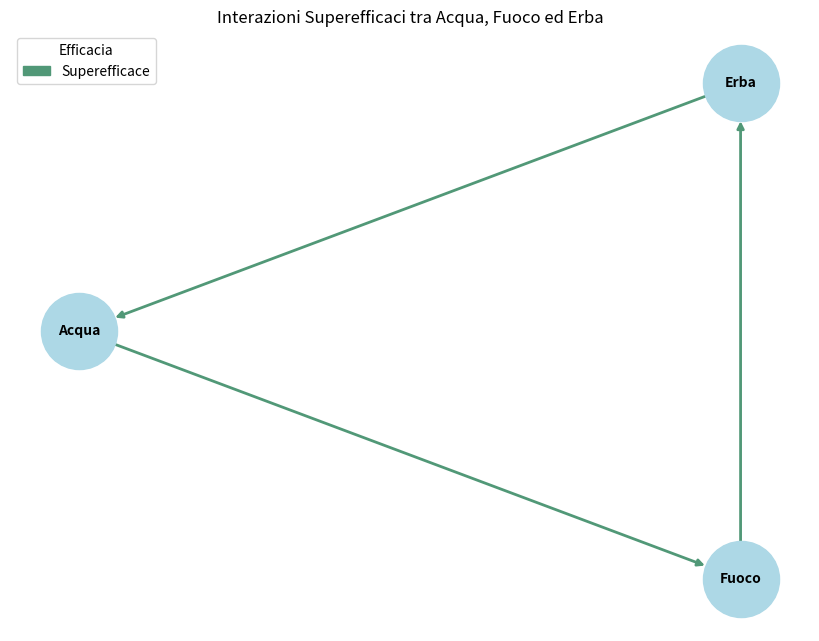

Generate this figure with matplotlib:
import numpy as np
import pandas as pd
import matplotlib.pyplot as plt
import matplotlib.patches as mpatches
import networkx as nx

types = ["Acqua", "Fuoco", "Erba"]

table = [
    [0.5, 2.0, 0.5],  # Acqua
    [0.5, 0.5, 2.0],  # Fuoco
    [2.0, 0.5, 0.5],  # Erba
]

efficacy_matrix = np.array(table)
df = pd.DataFrame(efficacy_matrix, index=types, columns=types)

G = nx.DiGraph()

for i, att_type in enumerate(types):
    for j, def_type in enumerate(types):
        efficacy = df.iloc[i, j]
        if efficacy == 2.0:  # Aggiungi solo gli archi super efficaci
            G.add_edge(att_type, def_type, weight=efficacy)

plt.figure(figsize=(8, 6))

pos = nx.shell_layout(G)

nx.draw(
    G, pos, with_labels=True,
    node_size=3000, node_color='lightblue',
    font_size=10, font_weight='bold',
    edge_color='#519877', width=2, arrows=True
)

# Legenda per solo super efficace
legend_patches = [mpatches.Patch(color='#519877', label="Superefficace")]
plt.legend(handles=legend_patches, title="Efficacia")

# Mostra il grafico
plt.title("Interazioni Superefficaci tra Acqua, Fuoco ed Erba")
plt.show()
